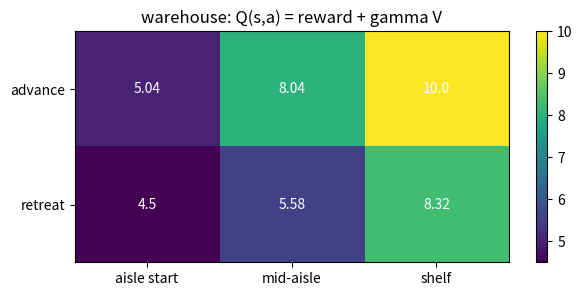

Source code (Python):
# Setup — numpy / pandas / scikit-learn / matplotlib ship with Colab.
import numpy as np
import matplotlib.pyplot as plt

# T[a, s, s'] transition probs; reward R(s') on arrival; known values V.
T = np.array([
    [[0.8, 0.2, 0.0], [0.0, 0.8, 0.2], [0.0, 0.0, 1.0]],   # action 0
    [[0.2, 0.8, 0.0], [0.0, 0.2, 0.8], [0.0, 0.0, 1.0]],   # action 1
])
R = np.array([0.0, 1.0, 10.0])       # reward on arriving in each state
V = np.array([5.0, 8.0, 10.0])       # known value of each state
gamma = 0.9                          # discount on future value

# Per-next-state return: immediate reward plus discounted continuation value.
future_return = R + gamma * V

# Q[a, s] = sum_s' T[a,s,s'] * (R[s'] + gamma * V[s'])
Q = T @ future_return

print("Q-values (rows = action, cols = state):")
print(np.round(Q, 2))

best = Q.argmax(axis=0)              # best action per state
print("best action per state:", best)

T = np.array([
    [[0.8, 0.2, 0.0], [0.0, 0.7, 0.3], [0.0, 0.0, 1.0]],   # advance
    [[1.0, 0.0, 0.0], [0.6, 0.4, 0.0], [0.0, 0.6, 0.4]],   # retreat
])
R = np.array([0.0, 0.0, 1.0])        # reward only at the shelf
V = np.array([5.0, 8.0, 10.0])
gamma = 0.9

future_return = R + gamma * V
Q = T @ future_return                # Q[action, state]

fig, ax = plt.subplots(figsize=(7, 3))
im = ax.imshow(Q, cmap="viridis", aspect="auto")

ax.set_yticks([0, 1])
ax.set_yticklabels(["advance", "retreat"])
ax.set_xticks([0, 1, 2])
ax.set_xticklabels(["aisle start", "mid-aisle", "shelf"])

for a in range(2):
    for s in range(3):
        ax.text(s, a, round(Q[a, s], 2), ha="center", va="center", color="white")

ax.set_title("warehouse: Q(s,a) = reward + gamma V")
fig.colorbar(im, ax=ax)
plt.show()
